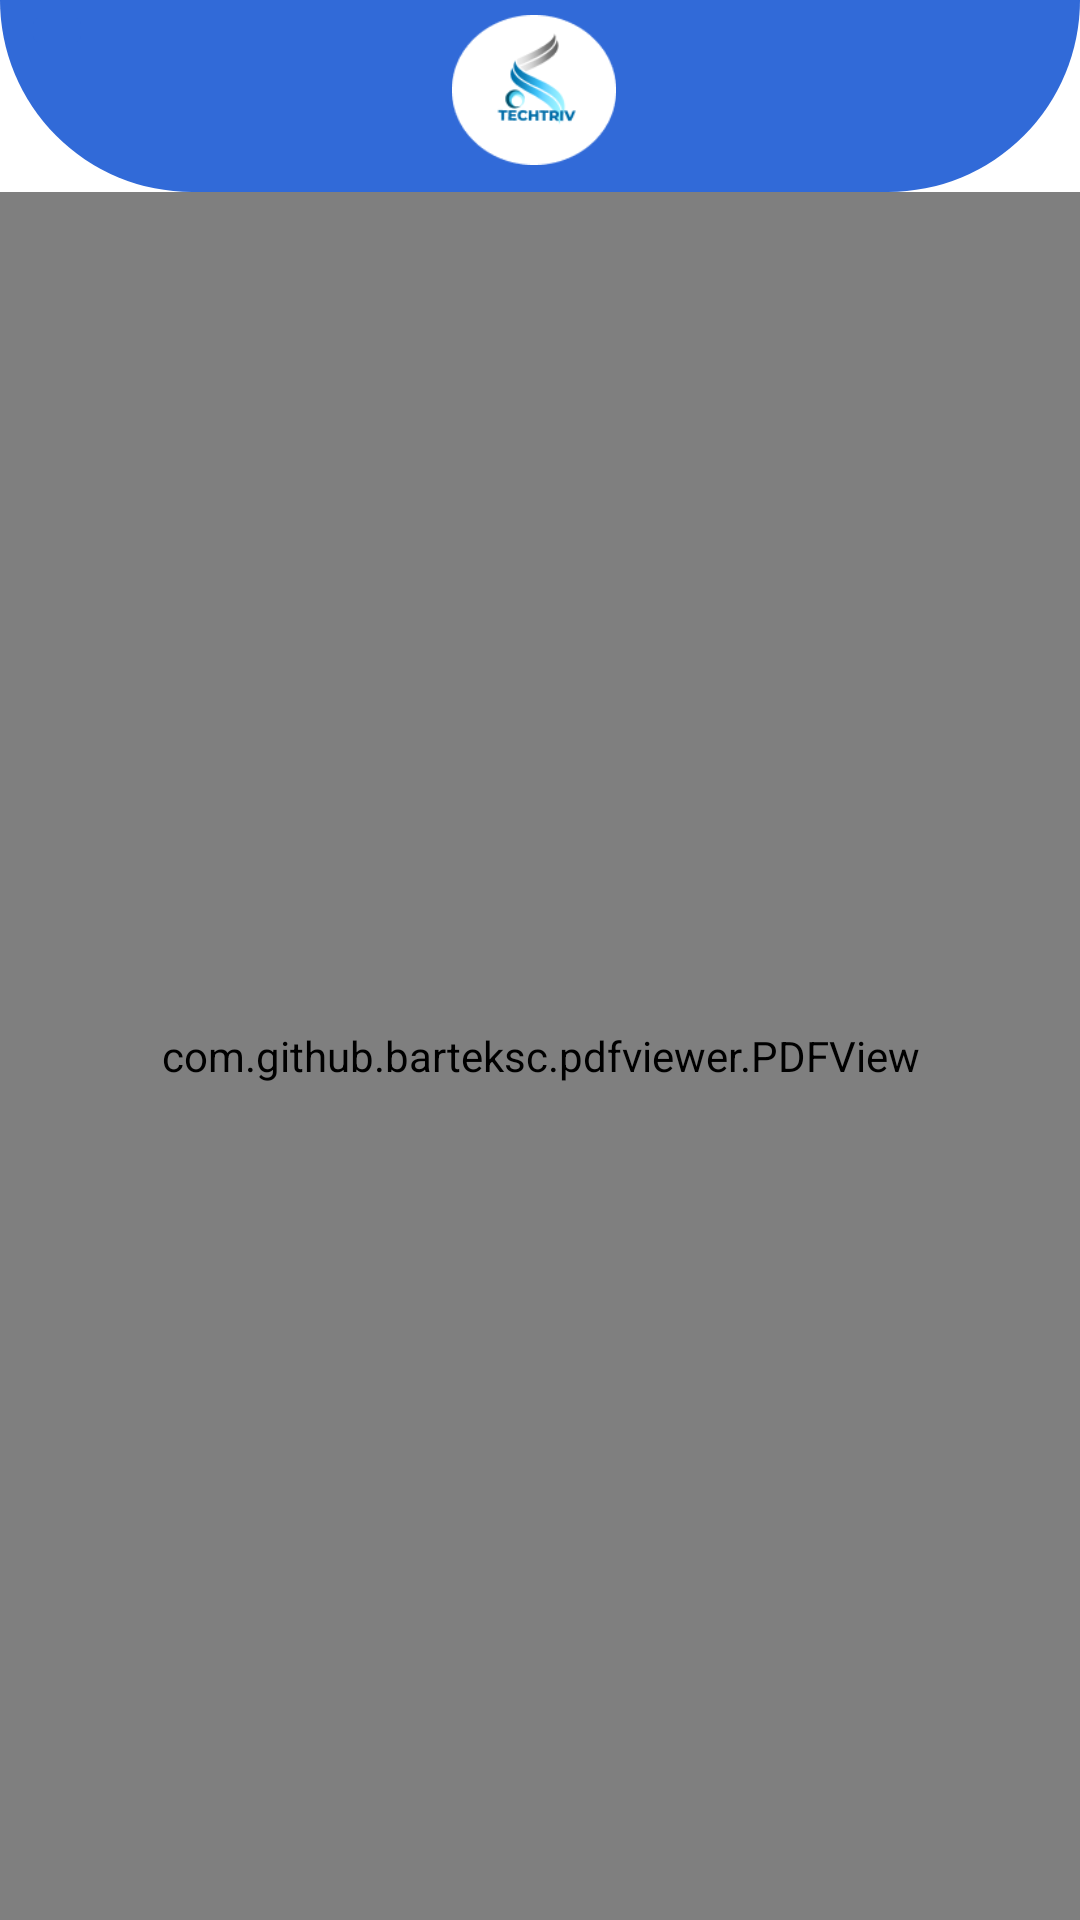

The Android layout XML behind this screen, and the referenced resources:
<!-- AndroidManifest.xml: application theme Theme.Techtriv_fyp -->
<!-- res/layout/activity_cplustrainingadv.xml -->
<?xml version="1.0" encoding="utf-8"?>
<RelativeLayout xmlns:android="http://schemas.android.com/apk/res/android"
    xmlns:app="http://schemas.android.com/apk/res-auto"
    xmlns:tools="http://schemas.android.com/tools"
    android:layout_width="match_parent"
    android:layout_height="match_parent"
    tools:context=".cplustrainingadv"
    android:background="@color/white">
    <View
        android:layout_width="match_parent"
        android:layout_height="64dp"
        android:id="@+id/view"
        android:background="@drawable/hometopbg"/>
    <ImageButton
        android:id="@+id/backbtn"
        android:layout_width="wrap_content"
        android:layout_height="wrap_content"
        android:backgroundTint="#316AD8"
        android:layout_marginLeft="7dp"
        android:src="@drawable/backarrow" />
    <ImageView
        android:layout_width="60dp"
        android:layout_height="50dp"
        android:layout_gravity="center"
        android:layout_marginLeft="148dp"
        android:layout_marginTop="5dp"
        android:src="@drawable/techtrivlogo" />
    <com.github.barteksc.pdfviewer.PDFView
        android:layout_width="match_parent"
        android:layout_height="match_parent"
        android:layout_below="@id/view"
        android:id="@+id/cpluspdf"/>

</RelativeLayout>
<!-- resources referenced by this layout -->
<resources>
  <color name="white">#FFFFFFFF</color>
  <!-- drawable hometopbg (drawable) -->
  <?xml version="1.0" encoding="utf-8"?>
  <shape xmlns:android="http://schemas.android.com/apk/res/android">
  <corners
      android:bottomLeftRadius="75dp"
      android:bottomRightRadius="75dp"
      />
      <solid
          android:color="#316AD8"
          />
  </shape>
  <!-- drawable techtrivlogo: png bitmap (drawable, 5900 bytes) -->
  <style name="Theme.Techtriv_fyp" parent="Base.Theme.Techtriv_fyp" />
  <style name="Base.Theme.Techtriv_fyp" parent="Theme.Material3.DayNight.NoActionBar">
  
          <item name="android:statusBarColor">@color/light_purple</item>
      </style>
  <color name="light_purple">#673AB7</color>
</resources>
